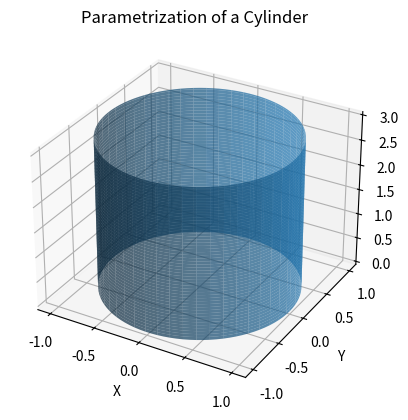

The script that saved this image:
import numpy as np
import matplotlib.pyplot as plt
from mpl_toolkits.mplot3d import Axes3D

def parametrize_cylinder(R, height_range, angle_range):
    t_values = np.linspace(height_range[0], height_range[1], 100)
    theta_values = np.linspace(angle_range[0], angle_range[1], 100)
    
    t, theta = np.meshgrid(t_values, theta_values)

    x = R * np.cos(theta)
    y = R * np.sin(theta)
    z = t
    
    return x, y, z

# Set parameters
radius = 1.0
height_range = (0, 3)
angle_range = (0, 2 * np.pi)

# Parametrize the cylinder
x, y, z = parametrize_cylinder(radius, height_range, angle_range)

# Plot the parametrization
fig = plt.figure()
ax = fig.add_subplot(111, projection='3d')
ax.plot_surface(x, y, z, alpha=0.7)

ax.set_xlabel('X')
ax.set_ylabel('Y')
ax.set_zlabel('Z')
ax.set_title('Parametrization of a Cylinder')

plt.show()
